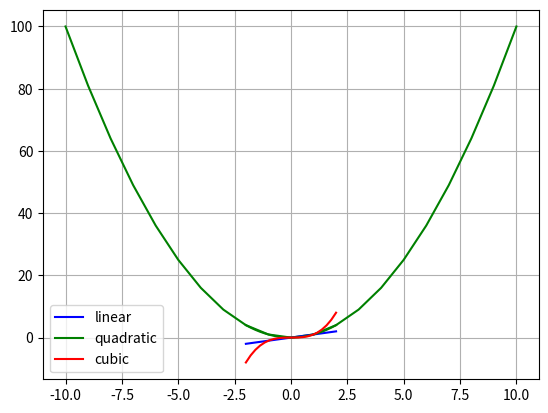
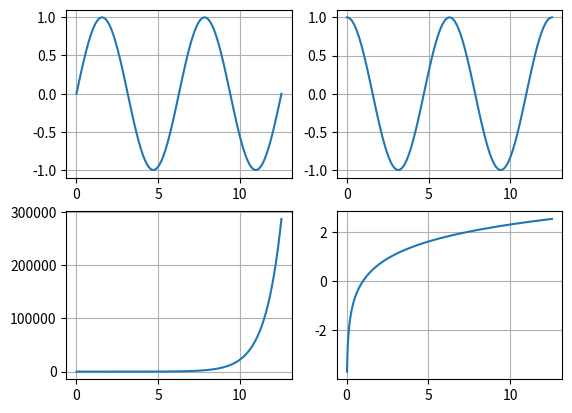

Generate these figures, in order, with matplotlib:
from matplotlib import pyplot as plt
xValues = []
yValues = []
for x in range(-10, 11):
	xValues.append(x)
	yValues.append(x**2)
plt.plot( xValues, yValues, 'g-' )
plt.show()


# Another approach with numpy array
# all sequences passed to pyplotlib are converted to numpy arrays internally.
import numpy as np
x = np.linspace(-2, 2, 20)
plt.plot( x, x, 'b-', label='linear' )
plt.plot( x, x**2, 'g-', label='quadratic' )
plt.plot( x, x**3, 'r-', label='cubic' )
plt.legend()
plt.grid(True)
plt.show()


fig = plt.figure()

plt.subplot(2,2,1)
x = np.linspace(0, np.pi*4, 100)
y = np.sin(x)
plt.grid(True)
plt.plot(x,y)

plt.subplot(2,2,2)
x = np.linspace(0, np.pi*4, 100)
y = np.cos(x)
plt.grid(True)
plt.plot(x,y)

plt.subplot(2,2,3)
x = np.linspace(0, np.pi*4, 500)
y = np.exp(x)
plt.grid(True)
plt.plot(x,y)

plt.subplot(2,2,4)
x = np.linspace(0, np.pi*4, 500)
y = np.log(x)
plt.grid(True)
plt.plot(x,y)

plt.show()
# Try to create image
